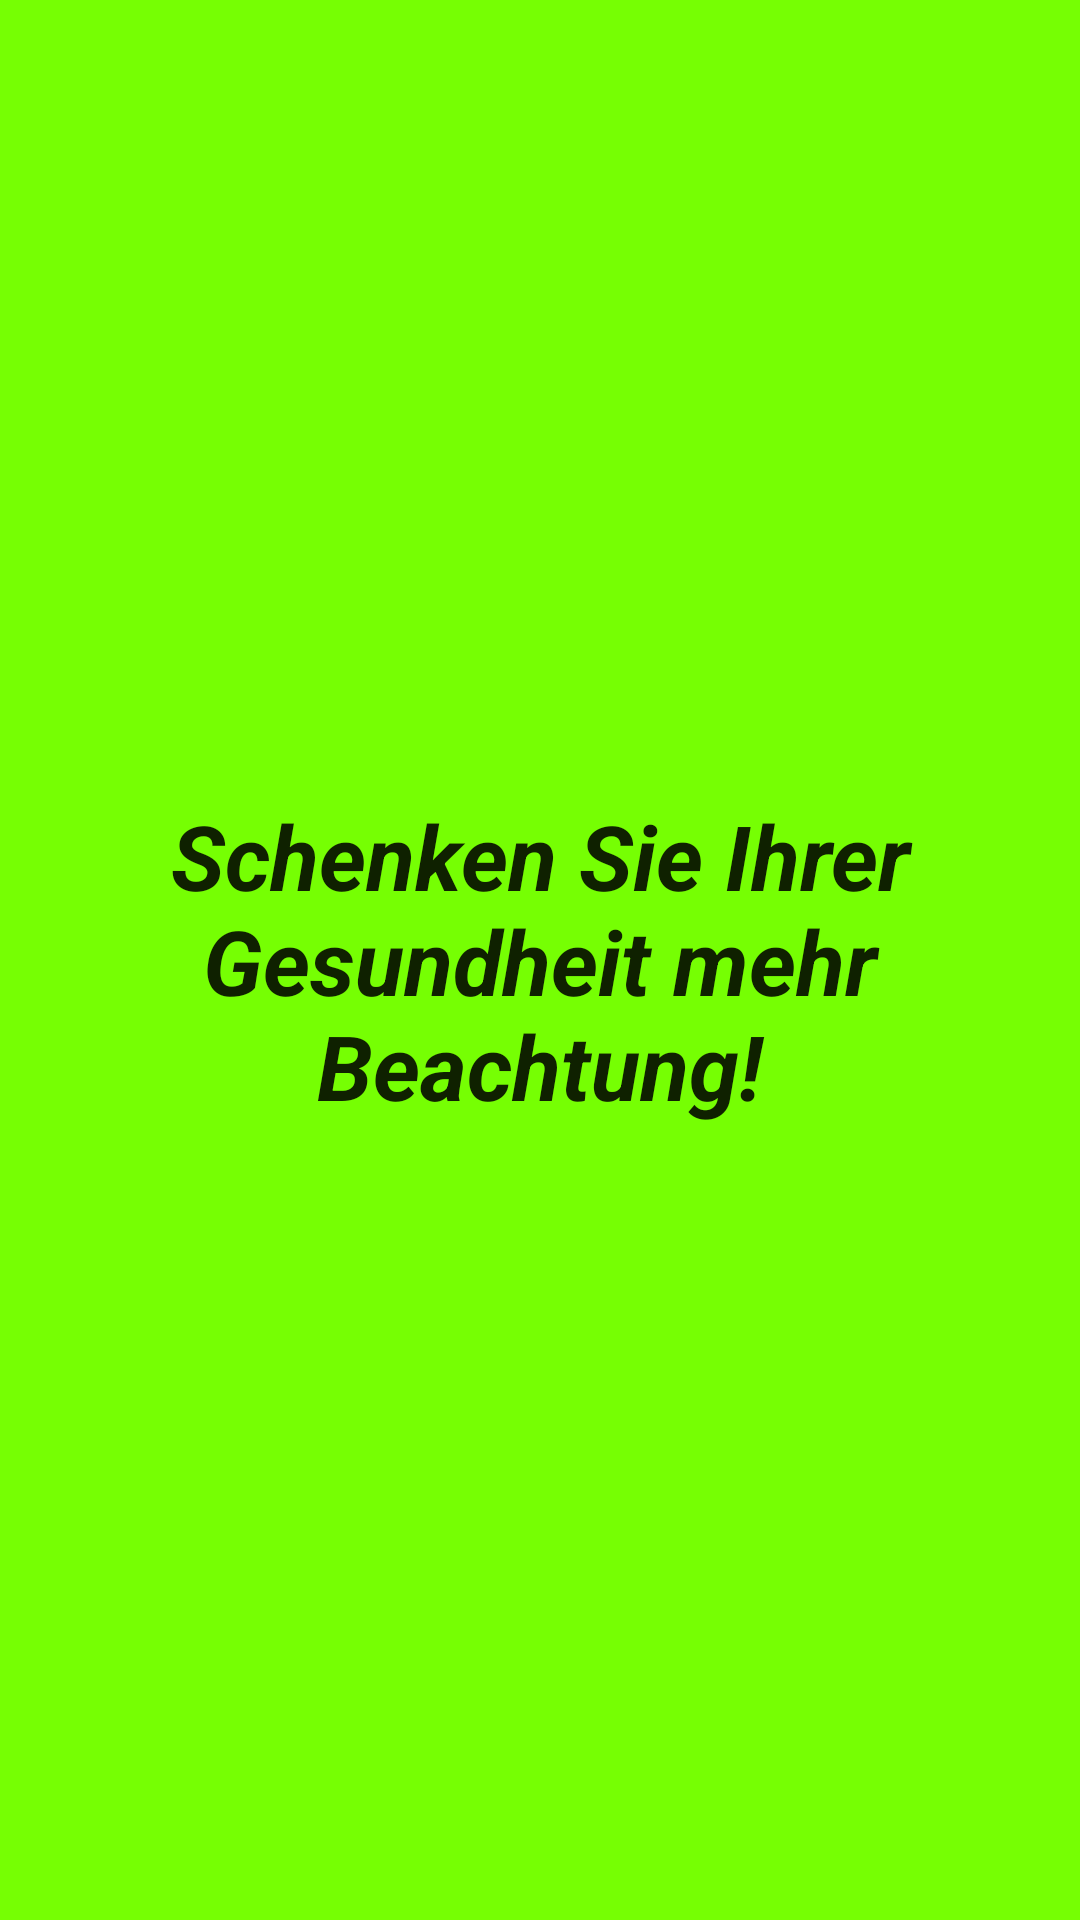

Here is an Android app screen rendered from its layout file. Give the layout XML and the strings, colors and styles it references.
<!-- AndroidManifest.xml: application theme Theme.Reminder -->
<!-- res/layout/main.xml -->
<?xml version="1.0" encoding="utf-8"?>
<androidx.constraintlayout.widget.ConstraintLayout xmlns:android="http://schemas.android.com/apk/res/android"
    xmlns:app="http://schemas.android.com/apk/res-auto"
    xmlns:tools="http://schemas.android.com/tools"
    android:id="@+id/main"
    android:layout_width="match_parent"
    android:layout_height="match_parent"
    tools:context="com.example.reminder.controller.MainActivity">

    <TextView
        android:id="@+id/textView8"
        android:layout_width="300dp"
        android:layout_height="wrap_content"
        android:layout_marginStart="32dp"
        android:layout_marginLeft="32dp"
        android:layout_marginEnd="32dp"
        android:layout_marginRight="32dp"
        android:gravity="center_horizontal"
        android:text="@string/label_title"
        android:textAlignment="center"
        android:textAppearance="@style/TextAppearance.AppCompat.Large"
        android:textSize="30sp"
        android:textStyle="bold|italic"
        app:layout_constraintBottom_toBottomOf="parent"
        app:layout_constraintEnd_toEndOf="parent"
        app:layout_constraintLeft_toLeftOf="parent"
        app:layout_constraintRight_toRightOf="parent"
        app:layout_constraintStart_toStartOf="parent"
        app:layout_constraintTop_toTopOf="parent" />

</androidx.constraintlayout.widget.ConstraintLayout>
<!-- resources referenced by this layout -->
<resources>
  <string name="label_title">Schenken Sie Ihrer Gesundheit mehr Beachtung!</string>
  <style name="Theme.Reminder" parent="Theme.MaterialComponents.DayNight.NoActionBar">
          
          <item name="colorPrimary">@color/primaryLightColor</item>
          <item name="colorOnPrimary">@color/primaryTextColor</item>
          <item name="colorPrimaryDark">@color/primaryDarkColor</item>
          <item name="colorSecondary">@color/secondaryColor</item>
          <item name="colorOnSecondary">@color/secondaryTextColor</item>
          <item name="android:windowBackground">@color/primaryColor</item>
          <item name="android:statusBarColor" tools:targetApi="l">?attr/colorPrimaryVariant</item>
      </style>
  <color name="primaryLightColor">#b0ff57</color>
  <color name="primaryTextColor">#000000</color>
  <color name="primaryDarkColor">#32cb00</color>
  <color name="secondaryColor">#00c853</color>
  <color name="secondaryTextColor">#000000</color>
  <color name="primaryColor">#76ff03</color>
</resources>
